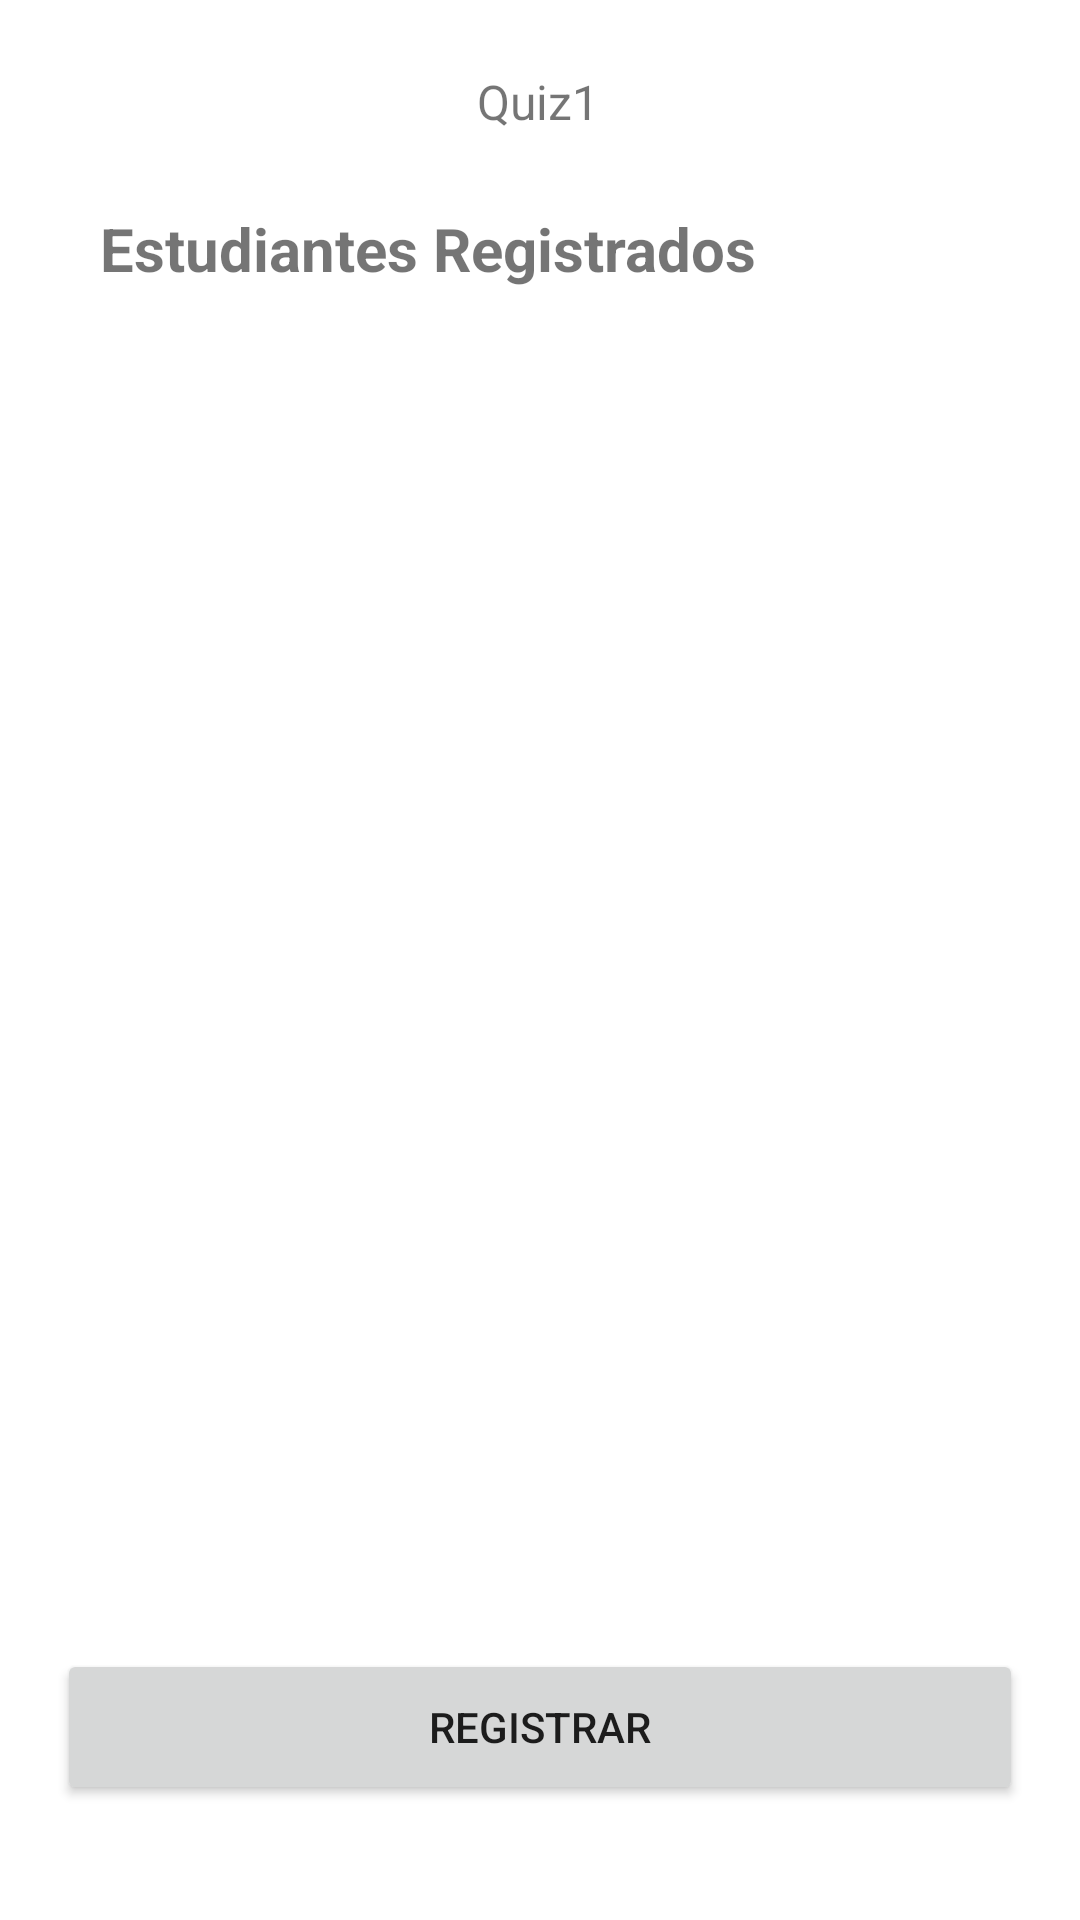

Layout XML and referenced resources for this Android screen:
<!-- AndroidManifest.xml: application theme Theme.AnalisisEstudiantes -->
<!-- res/layout/activity_main.xml -->
<?xml version="1.0" encoding="utf-8"?>
<androidx.constraintlayout.widget.ConstraintLayout xmlns:android="http://schemas.android.com/apk/res/android"
    xmlns:app="http://schemas.android.com/apk/res-auto"
    xmlns:tools="http://schemas.android.com/tools"
    android:layout_width="match_parent"
    android:layout_height="match_parent"
    tools:context=".MainActivity">

    <TextView
        android:id="@+id/textView"
        android:layout_width="wrap_content"
        android:layout_height="wrap_content"
        android:text="Quiz1"
        android:textSize="16sp"
        android:textStyle="normal"
        app:layout_constraintBottom_toBottomOf="parent"
        app:layout_constraintEnd_toEndOf="parent"
        app:layout_constraintHorizontal_bias="0.498"
        app:layout_constraintStart_toStartOf="parent"
        app:layout_constraintTop_toTopOf="parent"
        app:layout_constraintVertical_bias="0.037" />

    <TextView
        android:id="@+id/textView2"
        android:layout_width="wrap_content"
        android:layout_height="wrap_content"
        android:text="Estudiantes Registrados"
        android:textSize="20sp"
        android:textStyle="bold"
        app:layout_constraintBottom_toBottomOf="parent"
        app:layout_constraintEnd_toEndOf="parent"
        app:layout_constraintHorizontal_bias="0.236"
        app:layout_constraintStart_toStartOf="parent"
        app:layout_constraintTop_toTopOf="parent"
        app:layout_constraintVertical_bias="0.113" />

    <Button
        android:id="@+id/RegisterButton"
        android:layout_width="322dp"
        android:layout_height="52dp"
        android:text="Registrar"
        app:layout_constraintBottom_toBottomOf="parent"
        app:layout_constraintEnd_toEndOf="parent"
        app:layout_constraintStart_toStartOf="parent"
        app:layout_constraintTop_toTopOf="parent"
        app:layout_constraintVertical_bias="0.935" />

    <TextView
        android:id="@+id/StudentsList"
        android:layout_width="322dp"
        android:layout_height="323dp"
        app:layout_constraintBottom_toBottomOf="parent"
        app:layout_constraintEnd_toEndOf="parent"
        app:layout_constraintStart_toStartOf="parent"
        app:layout_constraintTop_toTopOf="parent"
        app:layout_constraintVertical_bias="0.562" />
</androidx.constraintlayout.widget.ConstraintLayout>
<!-- resources referenced by this layout -->
<resources>
  <style name="Theme.AnalisisEstudiantes" parent="Theme.MaterialComponents.DayNight.DarkActionBar">
          
          <item name="colorPrimary">@color/purple_500</item>
          <item name="colorPrimaryVariant">@color/purple_700</item>
          <item name="colorOnPrimary">@color/white</item>
          
          <item name="colorSecondary">@color/teal_200</item>
          <item name="colorSecondaryVariant">@color/teal_700</item>
          <item name="colorOnSecondary">@color/black</item>
          
          <item name="android:statusBarColor" tools:targetApi="l">?attr/colorPrimaryVariant</item>
          
      </style>
  <!-- not gathered from this repository: default colours our renderer supplied (Android Studio template values) -->
  <color name="purple_500">#FF6200EE</color>
  <color name="purple_700">#FF3700B3</color>
  <color name="teal_200">#FF03DAC5</color>
  <color name="teal_700">#FF018786</color>
  <color name="black">#FF000000</color>
  <color name="white">#FFFFFFFF</color>
</resources>
